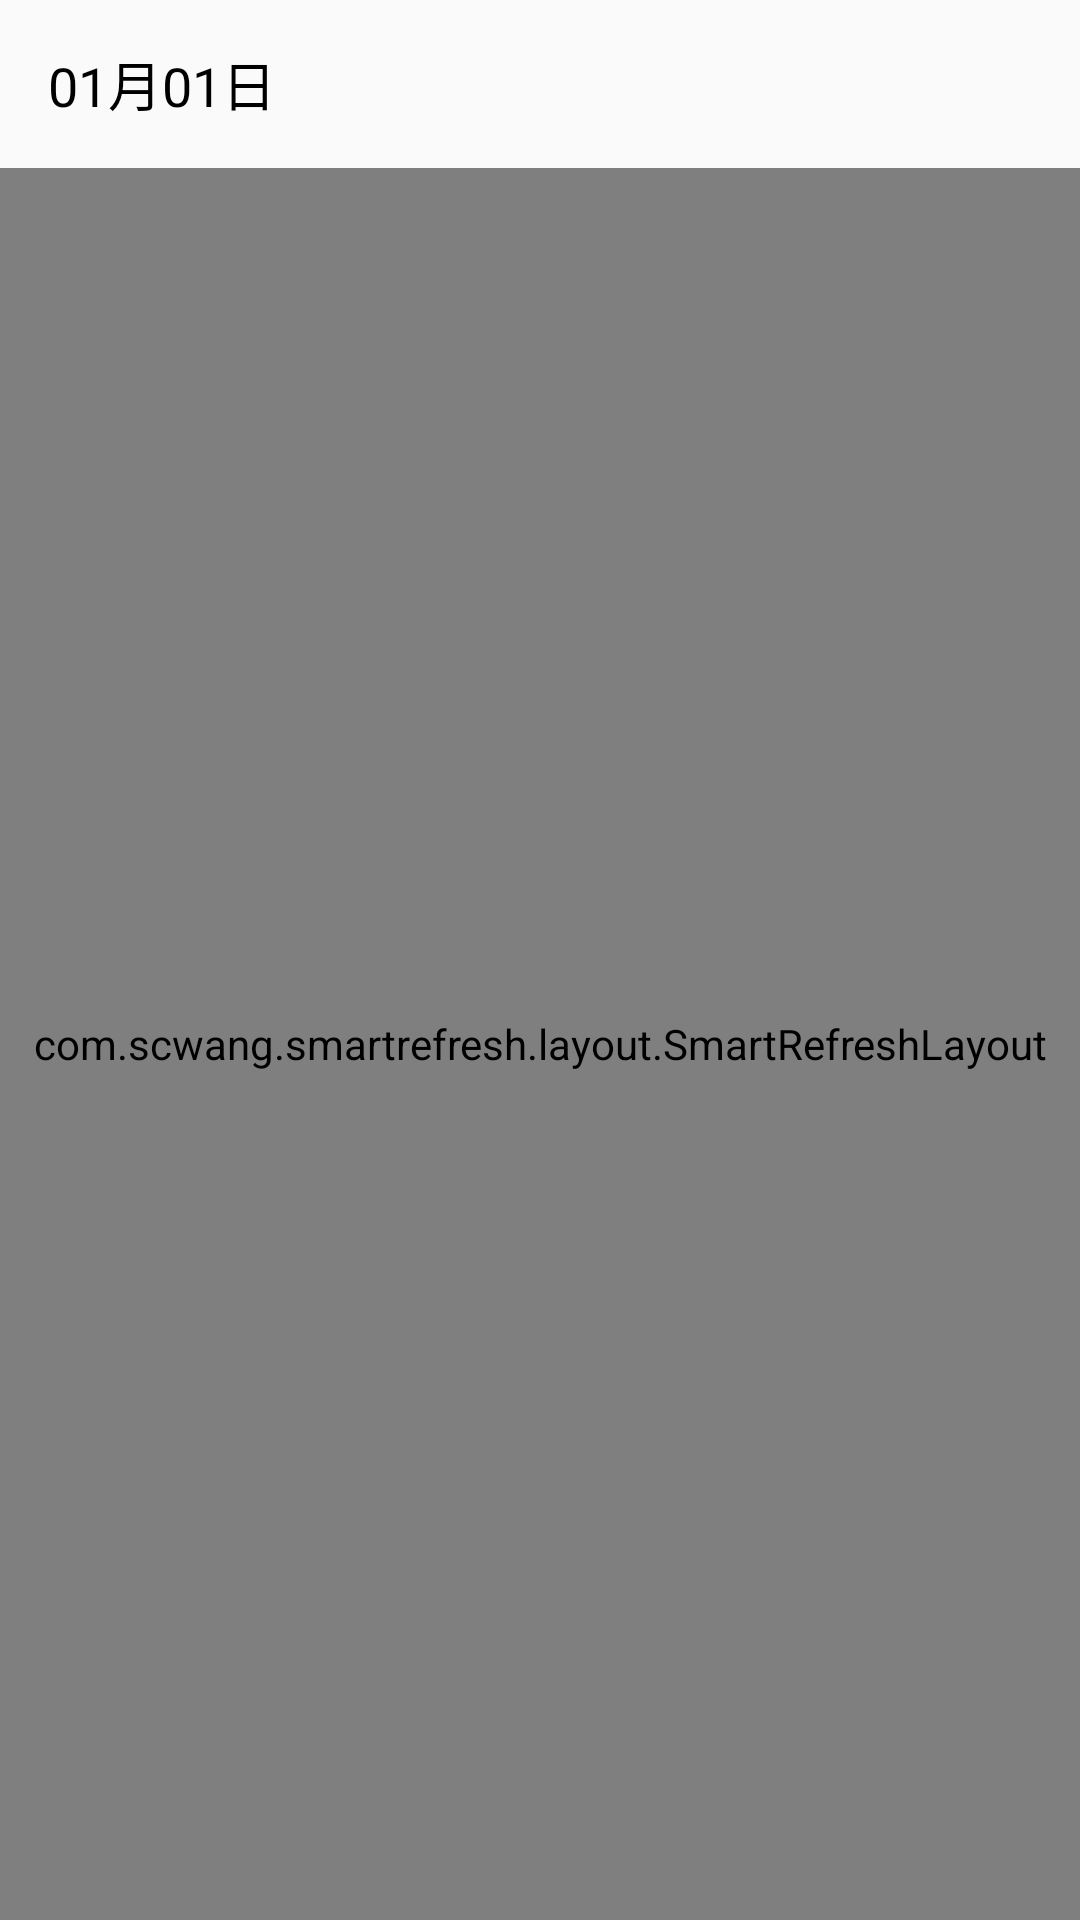

This screen was rendered from an Android layout file. Write that file and the resources it references.
<!-- AndroidManifest.xml: application theme Theme.Zhihu_NewsPaper -->
<!-- res/layout/activity_main.xml -->
<?xml version="1.0" encoding="utf-8"?>
<LinearLayout xmlns:android="http://schemas.android.com/apk/res/android"
    xmlns:app="http://schemas.android.com/apk/res-auto"
    xmlns:tools="http://schemas.android.com/tools"
    android:layout_width="match_parent"
    android:layout_height="match_parent"
    android:orientation="vertical"
    tools:context=".MainActivity">
    <androidx.appcompat.widget.Toolbar
        android:layout_width="match_parent"
        android:layout_height="?attr/actionBarSize">



        <TextClock
            android:id="@+id/tv_date"
            android:layout_width="wrap_content"
            android:layout_height="wrap_content"
            android:layout_below="@+id/tv_time"
            android:layout_centerHorizontal="true"
            android:format24Hour ="MM月dd日"
            android:format12Hour ="MM月dd日"
            android:textColor="@color/black"
            android:textSize="18sp" />
    </androidx.appcompat.widget.Toolbar>
    <com.scwang.smartrefresh.layout.SmartRefreshLayout
        android:id="@+id/refreshView"
        android:layout_width="match_parent"
        android:layout_height="match_parent"
        app:srlAccentColor="#00000000"
        app:srlEnablePreviewInEditMode="true"
        app:srlPrimaryColor="#00000000">

        <com.scwang.smartrefresh.header.WaterDropHeader
            android:layout_width="match_parent"
            android:layout_height="wrap_content"
            app:srlAccentColor="@color/black" />

        <androidx.recyclerview.widget.RecyclerView
            android:id="@+id/rv_main"
            android:layout_width="match_parent"
            android:layout_height="match_parent">

        </androidx.recyclerview.widget.RecyclerView>

        <com.scwang.smartrefresh.layout.footer.BallPulseFooter
            android:layout_width="match_parent"
            android:layout_height="wrap_content"
            app:srlAccentColor="@color/black" />

    </com.scwang.smartrefresh.layout.SmartRefreshLayout>
</LinearLayout>
<!-- resources referenced by this layout -->
<resources>
  <style name="Theme.Zhihu_NewsPaper" parent="Theme.MaterialComponents.DayNight.NoActionBar.Bridge">
          
          <item name="colorPrimary">@color/purple_500</item>
          <item name="colorPrimaryVariant">@color/purple_700</item>
          <item name="colorOnPrimary">@color/white</item>
          
          <item name="colorSecondary">@color/teal_200</item>
          <item name="colorSecondaryVariant">@color/teal_700</item>
          <item name="colorOnSecondary">@color/black</item>
          
          <item name="android:statusBarColor" tools:targetApi="l">?attr/colorPrimaryVariant</item>
          
      </style>
  <!-- not gathered from this repository: default colours our renderer supplied (Android Studio template values) -->
  <color name="purple_500">#FF6200EE</color>
  <color name="purple_700">#FF3700B3</color>
  <color name="teal_200">#FF03DAC5</color>
  <color name="teal_700">#FF018786</color>
  <color name="black">#FF000000</color>
  <color name="white">#FFFFFFFF</color>
</resources>
